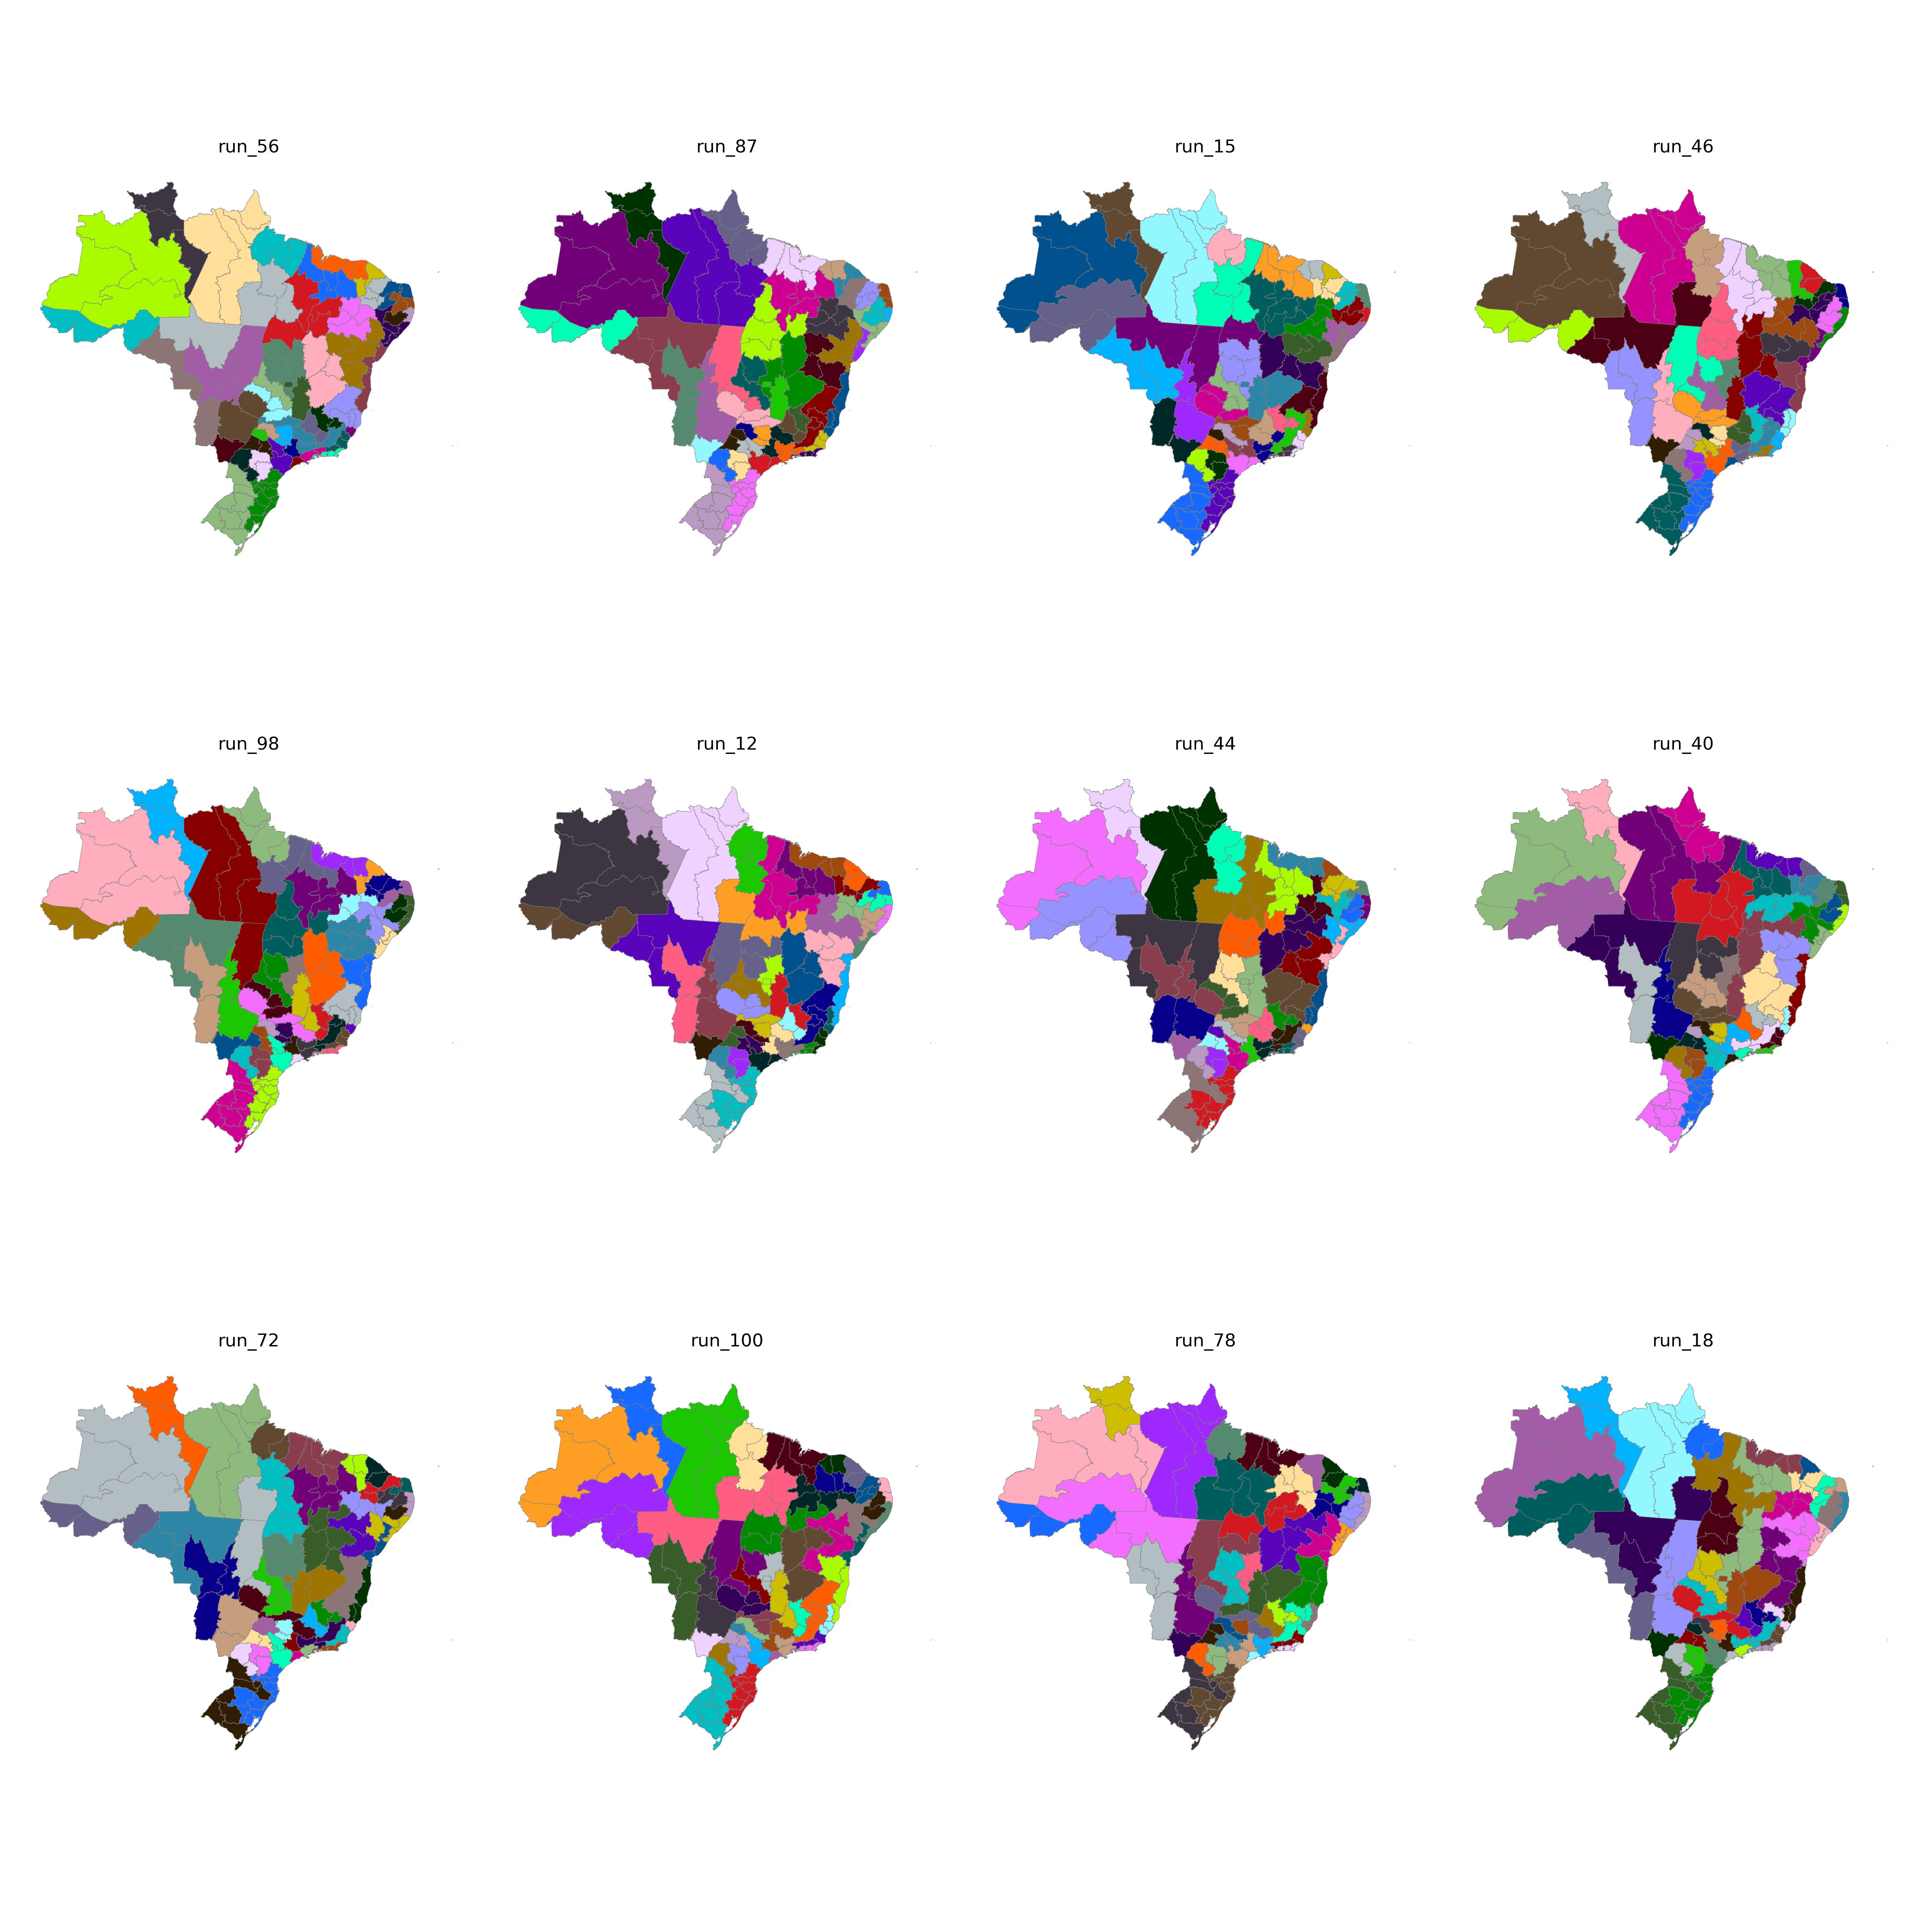

The table this chart was drawn from, first rows:
CD_RGINT, cluster
1101, 8
1102, 7
1201, 8
1202, 8
1301, 10
1302, 10
1303, 7
1304, 10
1401, 9
1402, 9
1501, 26
1502, 27
1503, 26
1504, 27
1505, 5
1506, 5
1507, 26
1601, 5
1602, 5
1701, 44
1702, 27
1703, 46
2101, 29
2102, 30
2103, 30
2104, 30
2105, 27
2201, 30
2202, 29
2203, 25
2204, 25
2205, 44
2206, 30
2301, 28
2302, 28
2303, 31
2304, 25
2305, 28
2306, 29
2401, 23
2402, 23
2403, 31
2501, 32
2502, 33
2503, 31
2504, 31
2601, 32
2602, 22
2603, 33
2604, 25
2701, 32
2702, 22
2801, 21
2802, 22
2901, 21
2902, 24
2903, 38
2904, 41
2905, 43
2906, 43
... 73 more rows
